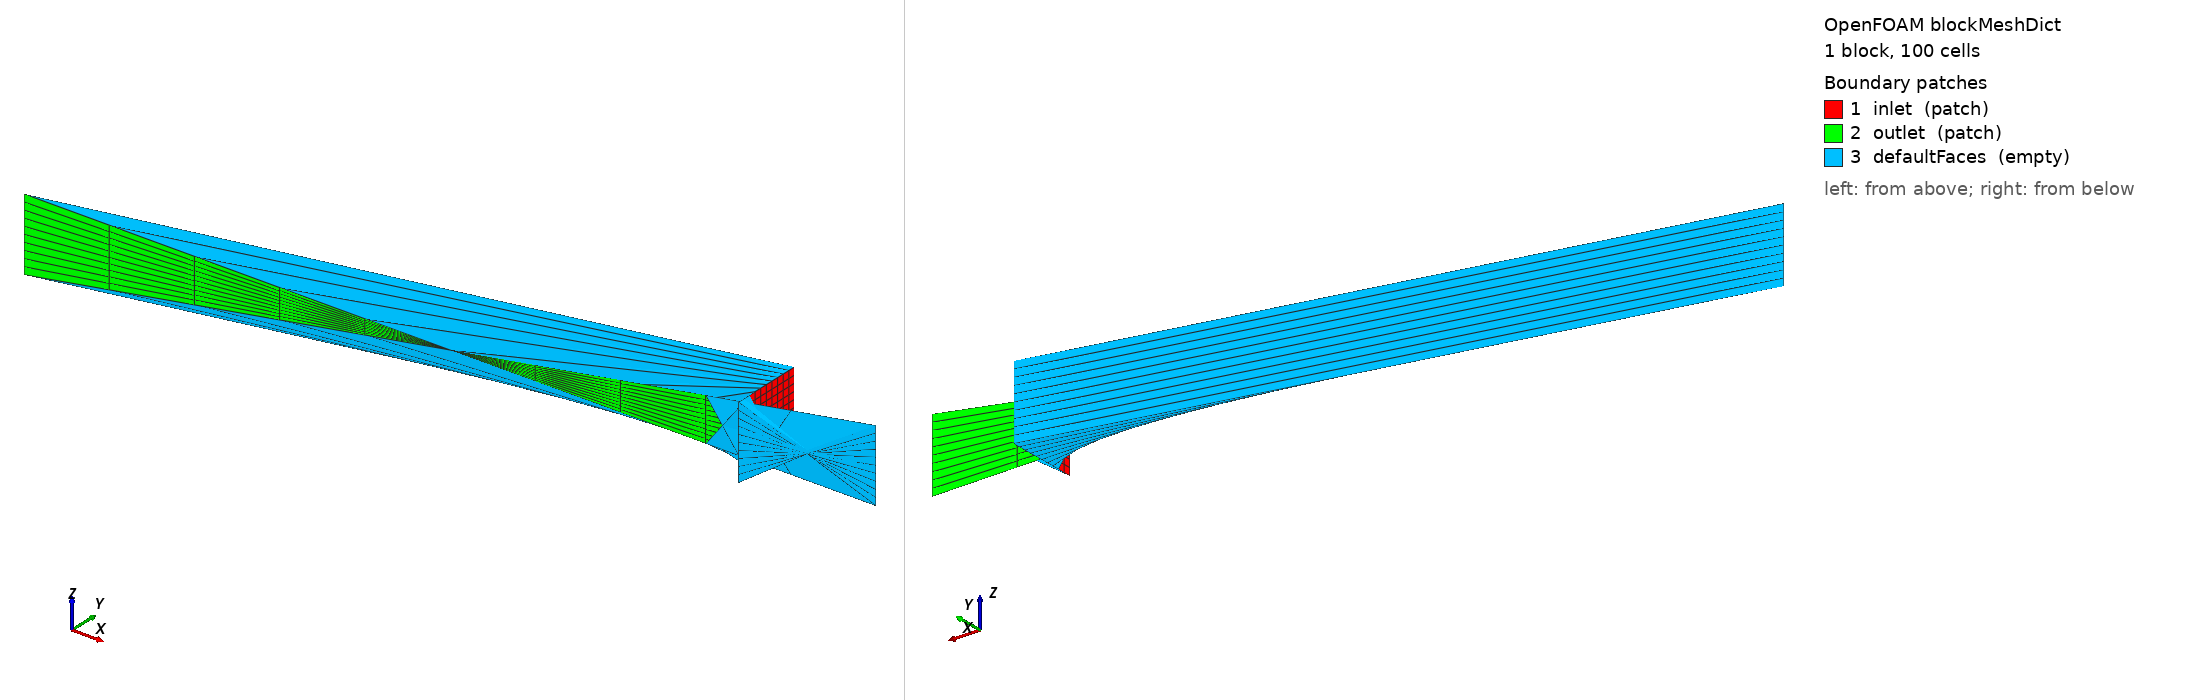

OpenFOAM case: the mesh blockMesh builds from blockMeshDict, 1 block(s), 100 cells. Boundary patches (legend numbers): 1 inlet (patch), 2 outlet (patch), 3 defaultFaces (empty). Left view from above one corner, right view from below the opposite corner. Boundary conditions: 10 field file(s) under 0/; 3 of 3 drawn patches have an entry in a shipped field file.

=== system/blockMeshDict ===
FoamFile
{
    format      ascii;
    class       dictionary;
    object      blockMeshDict;
}


convertToMeters 1;

vertices
(
    (-50 25 25)
    (-50 25 -25)
    (-50 -25 -25)
    (-50 -25 25)

    (-500 -75 25)
    (-500 -75 -25)

    (25 0 25)
    (25 0 -25)
);

blocks
(
    hex (0 1 2 3 4 5 6 7)
    (10 10 1)
    simpleGrading (1 1 1)
);

defaultPatch
{
    type empty;
}

boundary
(
    inlet
    {
        type patch;
        faces
        (
            (0 1 2 3)
        );
    }
    outlet
    {
        type patch;
        faces
        (
            (4 5 6 7)
        );
    }
    defaultFaces
    {
        type empty;
        faces
        (
            (0 3 7 4)
            (1 0 4 5)
            (2 1 5 6)
            (3 2 6 7)
        );
    }
);

=== system/controlDict ===
FoamFile
{
    format      ascii;
    class       dictionary;
    location    "system";
    object      controlDict;
}


application     rhoSimpleFoam;

startFrom       startTime;

startTime       0;

stopAt          endTime;

endTime         500;

deltaT          1;

writeControl    adjustableRunTime;

writeInterval   100;

purgeWrite      0;

writeFormat     binary;

writePrecision  6;

writeCompression off;

timeFormat      general;

timePrecision   6;

runTimeModifiable yes;

adjustTimeStep  no;

maxCo           0.5;

=== 0/ReThetat ===
FoamFile
{
    format      ascii;
    class       volScalarField;
    object      ReThetat;
}

dimensions      [0 0 0 0 0 0 0];

internalField   uniform 1;

boundaryField
{
    defaultFaces
    {
        type            empty;
    }
}

=== 0/T ===
FoamFile
{
    format      ascii;
    class       volScalarField;
    location    "0";
    object      T;
}

dimensions      [0 0 0 1 0 0 0];

internalField   uniform 1500;

boundaryField
{
    inlet
    {
        type            fixedValue;
        value           uniform 1500;
    }
    outlet
    {
        type            inletOutlet;
        inletValue      uniform 1500;
        value           uniform 1500;
    }
    defaultFaces
    {
        type            empty;
    }
}

=== 0/U ===
FoamFile
{
    format      ascii;
    class       volVectorField;
    object      U;
}

dimensions      [0 1 -1 0 0 0 0];

internalField   uniform (0 0 0);

boundaryField
{
    inlet
    {
        type            flowRateInletVelocity;
        massFlowRate    constant 0.5;
        profile         turbulentBL;
        value           uniform (0 0 0);
    }
    outlet
    {
        type            pressureInletOutletVelocity;
        value           uniform (0 0 0);
    }
    defaultFaces
    {
        type            empty;
    }
}

=== 0/alphat ===
FoamFile
{
    format      ascii;
    class       volScalarField;
    location    "0";
    object      alphat;
}

dimensions      [0 2 -1 0 0 0 0];

internalField   uniform 0;

boundaryField
{
    inlet
    {
        type            calculated;
        value           uniform 0;
    }
    outlet
    {
        type            calculated;
        value           uniform 0;
    }
    defaultFaces
    {
        type            empty;
    }
}

=== 0/epsilon ===
FoamFile
{
    format      ascii;
    class       volScalarField;
    location    "0";
    object      epsilon;
}

dimensions      [0 2 -3 0 0 0 0];

internalField   uniform 1;

boundaryField
{
    inlet
    {
        type            turbulentMixingLengthDissipationRateInlet;
        mixingLength    0.007;
        value           uniform 1;
    }
    outlet
    {
        type            inletOutlet;
        inletValue      uniform 1;
        value           uniform 1;
    }
    defaultFaces
    {
        type            empty;
    }
}

=== 0/gammaInt ===
FoamFile
{
    format      ascii;
    class       volScalarField;
    object      gammaInt;
}

dimensions      [0 0 0 0 0 0 0];

internalField   uniform 1;

boundaryField
{
    defaultFaces
    {
        type            empty;
    }
}

=== 0/k ===
FoamFile
{
    format      ascii;
    class       volScalarField;
    location    "0";
    object      k;
}

dimensions      [0 2 -2 0 0 0 0];

internalField   uniform 1;

boundaryField
{
    inlet
    {
        type            turbulentIntensityKineticEnergyInlet;
        intensity       0.05;
        value           uniform 1;
    }
    outlet
    {
        type            inletOutlet;
        inletValue      uniform 1;
        value           uniform 1;
    }
    defaultFaces
    {
        type            empty;
    }
}

=== 0/nut ===
FoamFile
{
    format      ascii;
    class       volScalarField;
    location    "0";
    object      nut;
}

dimensions      [0 2 -1 0 0 0 0];

internalField   uniform 0;

boundaryField
{
    inlet
    {
        type            calculated;
        value           uniform 0;
    }
    outlet
    {
        type            calculated;
        value           uniform 0;
    }
    defaultFaces
    {
        type            empty;
    }
}

=== 0/omega ===
FoamFile
{
    format      ascii;
    class       volScalarField;
    location    "0";
    object      omega;
}

dimensions      [0 0 -1 0 0 0 0];

internalField   uniform 1;

boundaryField
{
    inlet
    {
        type            turbulentMixingLengthDissipationRateInlet;
        mixingLength    0.007;
        value           uniform 1;
    }
    outlet
    {
        type            inletOutlet;
        inletValue      uniform 1;
        value           uniform 1;
    }
    defaultFaces
    {
        type            empty;
    }
}

=== 0/p ===
FoamFile
{
    format      ascii;
    class       volScalarField;
    object      p;
}

dimensions      [1 -1 -2 0 0 0 0];

internalField   uniform 110000;

boundaryField
{
    inlet
    {
        type            fixedValue;
        value           uniform 110000;
    }
    outlet
    {
        type            inletOutlet;
        inletValue      uniform 110000;
        value           uniform 110000;
    }
    defaultFaces
    {
        type            empty;
    }
}

Also in the case, not shown: constant/polyMesh/faces (numeric list); constant/polyMesh/owner (numeric list); constant/polyMesh/points (numeric list).
